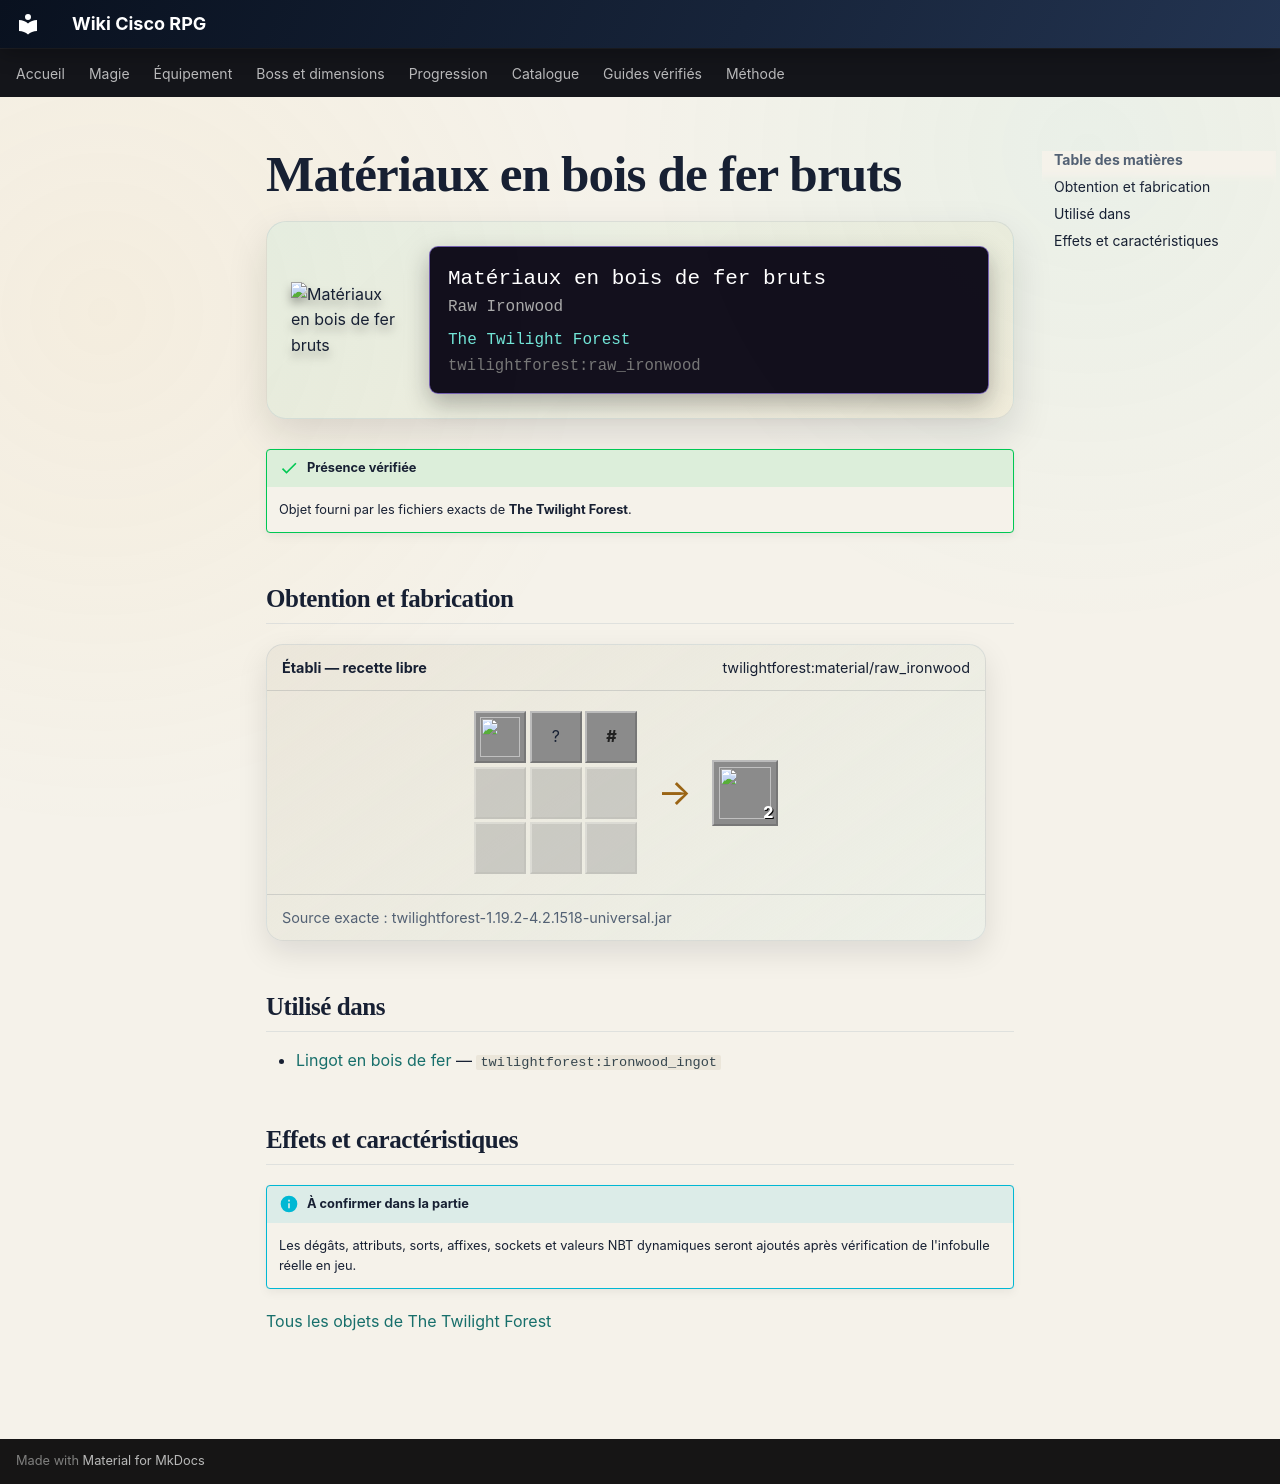

repository: Kloups-Dev/wiki-cisco-rpg · page: catalogue/objets/twilightforest/raw_ironwood/index.html · generator: mkdocs

# Matériaux en bois de fer bruts

<div class="mc-item-showcase">
<img class="mc-item-icon" src="../../../../assets/generated/items/twilightforest/raw_ironwood.png" alt="Matériaux en bois de fer bruts">
<div class="mc-tooltip-card">
<div class="mc-tooltip-card__name">Matériaux en bois de fer bruts</div>
<div class="mc-tooltip-card__alias">Raw Ironwood</div>
<div class="mc-tooltip-card__mod">The Twilight Forest</div>
<div class="mc-tooltip-card__id">twilightforest:raw_ironwood</div>
</div>
</div>

!!! success "Présence vérifiée"
    Objet fourni par les fichiers exacts de **The Twilight Forest**.

## Obtention et fabrication

<div class="jei-recipe"><div class="jei-recipe__head"><strong>Établi — recette libre</strong><span>twilightforest:material/raw_ironwood</span></div><div class="jei-recipe__body"><div class="jei-grid"><a class="jei-slot" href="../../../../catalogue/objets/twilightforest/liveroot/" title="Racine vivante (twilightforest:liveroot)"><img src="../../../../assets/generated/items/twilightforest/liveroot.png" alt="" loading="lazy"></a><span class="jei-slot" title="Raw Iron (minecraft:raw_iron)">?</span><span class="jei-slot jei-slot--tag" title="#forge:nuggets/gold">#</span><span class="jei-slot jei-slot--empty"></span><span class="jei-slot jei-slot--empty"></span><span class="jei-slot jei-slot--empty"></span><span class="jei-slot jei-slot--empty"></span><span class="jei-slot jei-slot--empty"></span><span class="jei-slot jei-slot--empty"></span></div><span class="jei-arrow">→</span><span class="jei-slot jei-slot--result"><img src="../../../../assets/generated/items/twilightforest/raw_ironwood.png" alt=""><span class="jei-count">2</span></span></div><div class="jei-recipe__source">Source exacte : twilightforest-1.19.2-4.2.1518-universal.jar</div></div>

## Utilisé dans

- [Lingot en bois de fer](../../../catalogue/objets/twilightforest/ironwood_ingot.md) — <code>twilightforest:ironwood_ingot</code>

## Effets et caractéristiques

!!! info "À confirmer dans la partie"
    Les dégâts, attributs, sorts, affixes, sockets et valeurs NBT dynamiques seront ajoutés après vérification de l'infobulle réelle en jeu.

[Tous les objets de The Twilight Forest](../../../contenu/twilight-forest.md)
